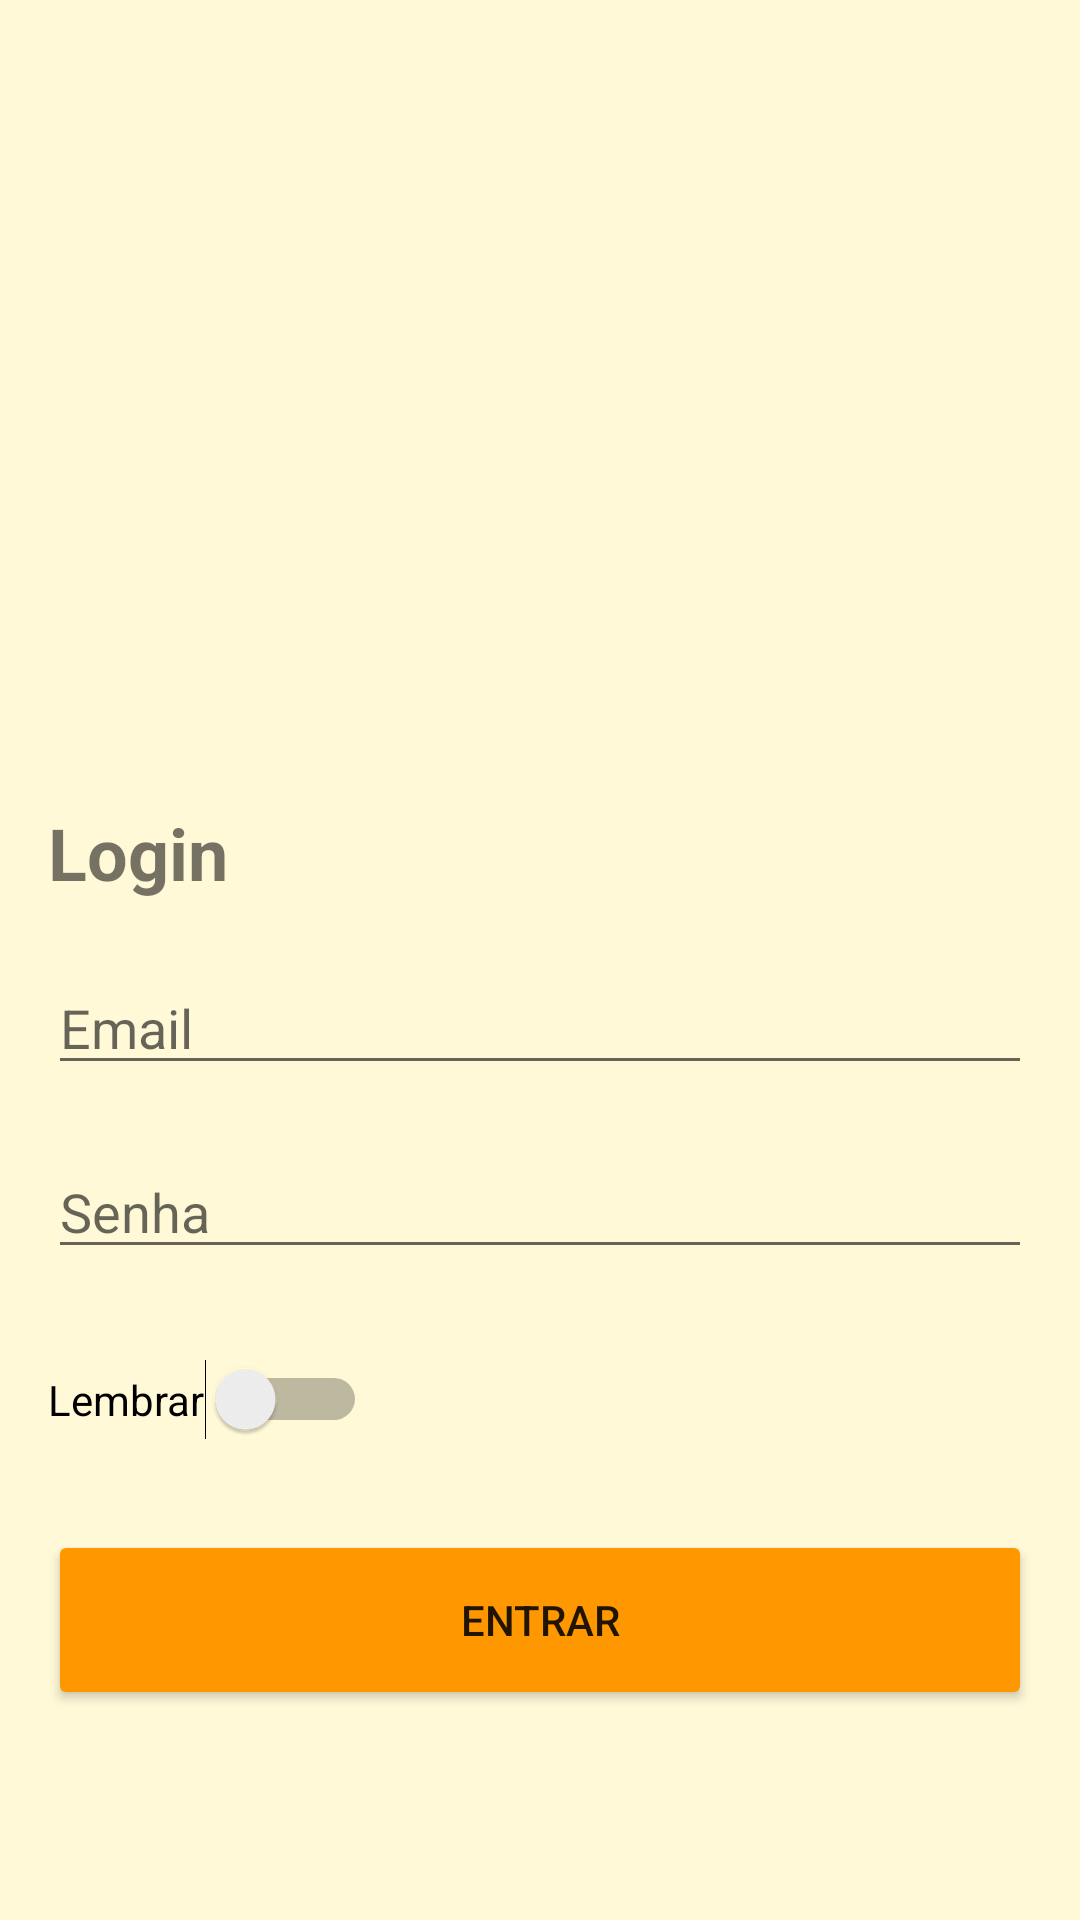

Layout XML and referenced resources for this Android screen:
<!-- AndroidManifest.xml: application theme Theme.HoneySmsApp -->
<!-- res/layout/activity_login.xml -->
<?xml version="1.0" encoding="utf-8"?>
<RelativeLayout xmlns:android="http://schemas.android.com/apk/res/android"
    xmlns:app="http://schemas.android.com/apk/res-auto"
    xmlns:tools="http://schemas.android.com/tools"
    android:layout_width="match_parent"
    android:layout_height="match_parent"
    android:padding="16dp"
    android:background="@color/back_color"
    tools:context=".view.LoginActivity">

    <ImageView
        android:id="@+id/imageIcon"
        android:layout_marginTop="32dp"
        android:layout_width="150dp"
        android:layout_height="150dp"
        android:src="@drawable/logo_honey"
        android:layout_centerHorizontal="true"/>

    <TextView
        android:id="@+id/textLogin"
        android:layout_width="match_parent"
        android:layout_height="wrap_content"
        android:layout_below="@+id/imageIcon"
        android:layout_marginTop="70dp"
        android:text="Login"
        android:textSize="24sp"
        android:textStyle="bold" />


    <EditText
        android:id="@+id/editEmail"
        android:layout_width="match_parent"
        android:layout_height="wrap_content"
        android:layout_below="@+id/textLogin"
        android:layout_centerHorizontal="true"
        android:layout_marginTop="20dp"
        android:hint="Email"
        android:inputType="textEmailAddress" />

    <EditText
        android:id="@+id/editPassword"
        android:layout_width="match_parent"
        android:layout_height="wrap_content"
        android:layout_below="@+id/editEmail"
        android:layout_centerHorizontal="true"
        android:layout_marginTop="20dp"
        android:hint="Senha"
        android:inputType="textPassword" />

  <Switch
      android:layout_width="wrap_content"
      android:layout_height="wrap_content"
      android:text="Lembrar"
      android:id="@+id/buttonSwitch"
      android:layout_marginTop="30dp"
      android:layout_below="@+id/editPassword" />

    <Button
        android:id="@+id/buttonLogin"
        android:layout_width="match_parent"
        android:layout_height="60sp"
        android:text="Entrar"
        android:backgroundTint="@color/title_color"
        android:layout_below="@+id/buttonSwitch"
        android:layout_marginTop="30dp"
        android:layout_centerHorizontal="true"


        />

</RelativeLayout>
<!-- resources referenced by this layout -->
<resources>
  <color name="back_color">#FFF9D8</color>
  <color name="title_color">#FF9800</color>
  <style name="Theme.HoneySmsApp" parent="Theme.MaterialComponents.DayNight.DarkActionBar">
          
          <item name="colorPrimary">@color/purple_500</item>
          <item name="colorPrimaryVariant">@color/purple_700</item>
          <item name="colorOnPrimary">@color/white</item>
          
          <item name="colorSecondary">@color/teal_200</item>
          <item name="colorSecondaryVariant">@color/teal_700</item>
          <item name="colorOnSecondary">@color/black</item>
          
          <item name="android:statusBarColor" tools:targetApi="l">?attr/colorPrimaryVariant</item>
          
      </style>
  <color name="purple_500">#FF6200EE</color>
  <color name="purple_700">#FF3700B3</color>
  <color name="white">#FFFFFFFF</color>
  <color name="teal_200">#FF03DAC5</color>
  <color name="teal_700">#FF018786</color>
  <color name="black">#FF000000</color>
</resources>
